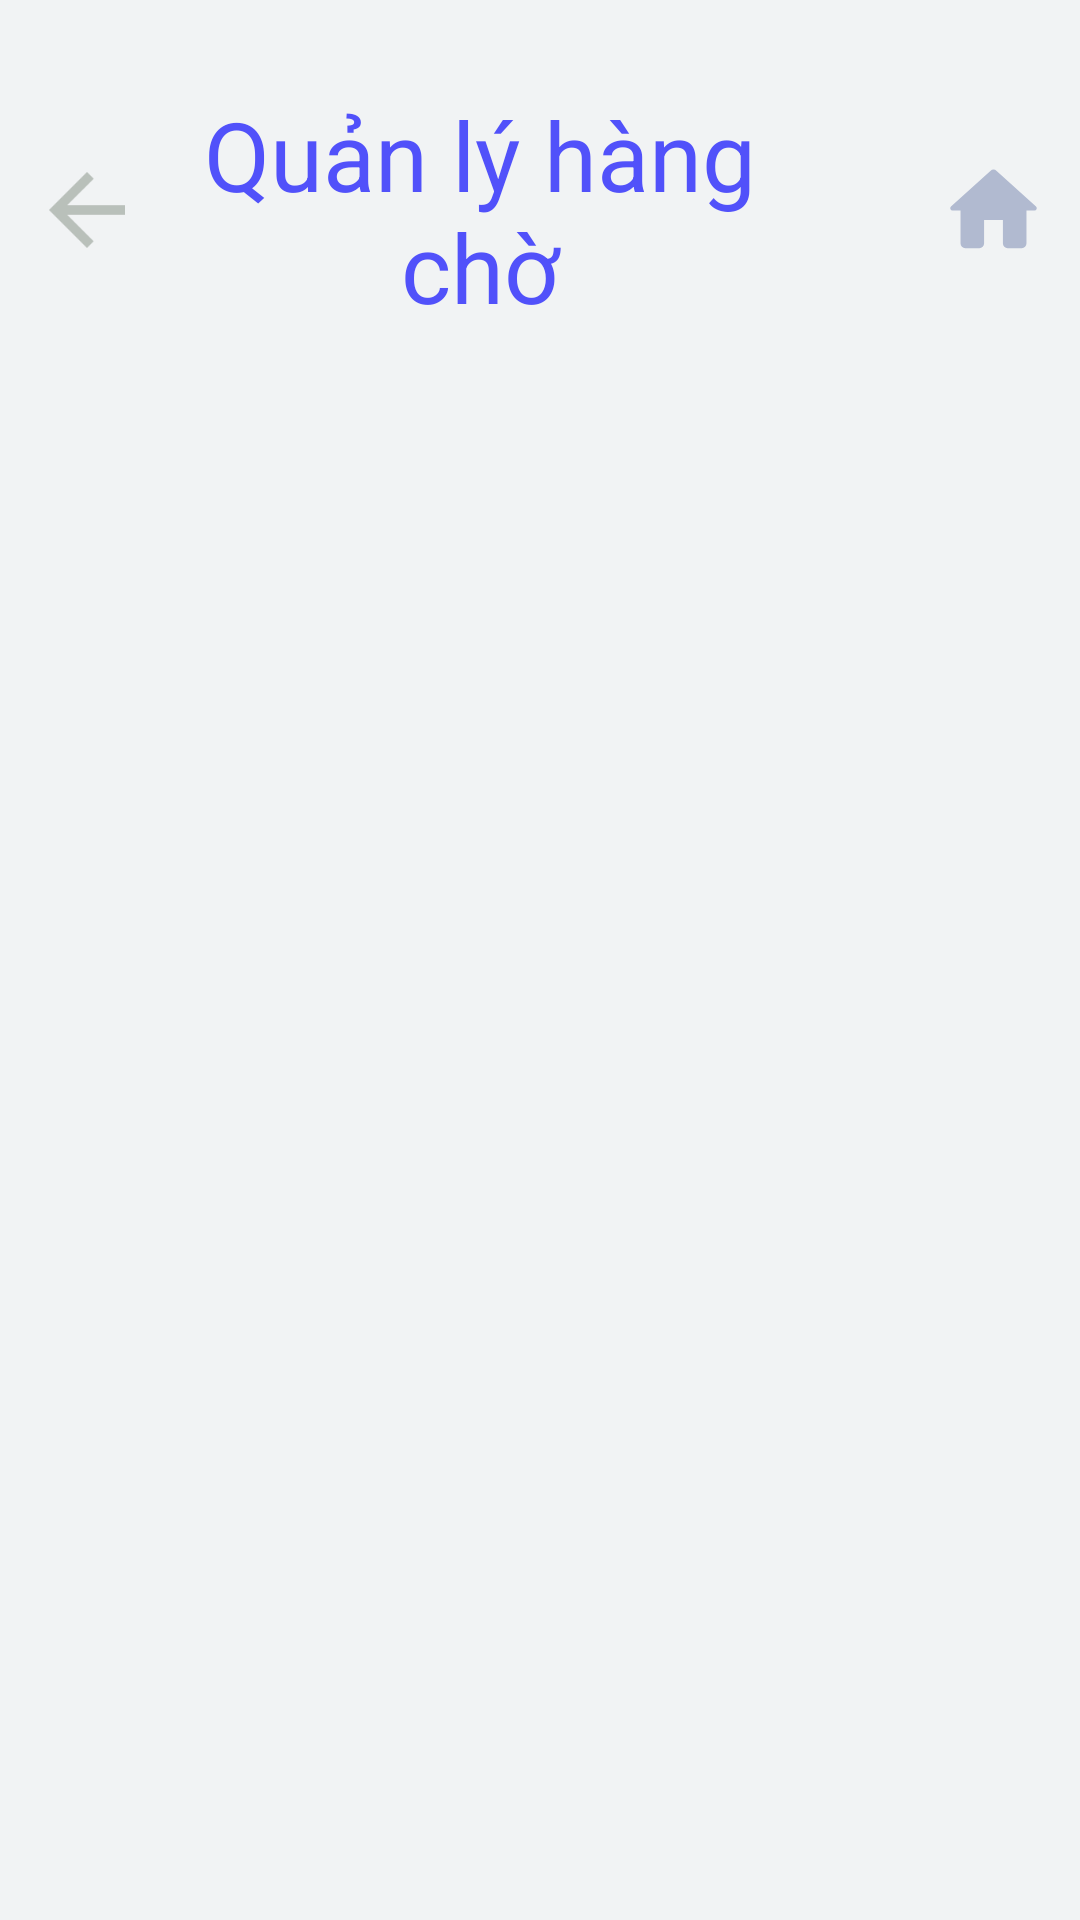

The Android layout XML behind this screen, and the referenced resources:
<!-- AndroidManifest.xml: application theme Theme.SQUEUE -->
<!-- res/layout/activity_queue_management.xml -->
<?xml version="1.0" encoding="utf-8"?>
<LinearLayout xmlns:android="http://schemas.android.com/apk/res/android"
    xmlns:app="http://schemas.android.com/apk/res-auto"
    xmlns:tools="http://schemas.android.com/tools"
    android:layout_width="match_parent"
    android:layout_height="match_parent"
    android:background="@color/gray_200"
    android:gravity="center_horizontal"
    android:orientation="vertical"
    tools:context=".queue.QueueManagement">


    <LinearLayout
        android:layout_width="match_parent"
        android:layout_height="wrap_content"
        android:layout_marginTop="20dp"
        android:gravity="center"
        android:orientation="horizontal"
        android:padding="10dp">

        <ImageView
            android:id="@+id/ivBack"
            android:layout_width="wrap_content"
            android:layout_height="wrap_content"
            android:layout_weight="1"
            android:clickable="true"
            android:contentDescription="@string/todo"
            android:focusable="true"
            android:minWidth="48dp"
            android:minHeight="48dp"
            app:srcCompat="@drawable/ic_back" />

        <TextView
            android:layout_width="wrap_content"
            android:layout_height="wrap_content"
            android:layout_marginRight="40dp"
            android:layout_weight="2"
            android:gravity="center"
            android:text="@string/queue"
            android:textColor="@color/blue"
            android:textSize="32sp" />

        <ImageView
            android:id="@+id/ivHome"
            android:layout_width="wrap_content"
            android:layout_height="wrap_content"
            android:layout_weight="1"
            android:clickable="true"
            android:contentDescription="@string/todo"
            android:focusable="true"
            android:minWidth="48dp"
            android:minHeight="48dp"
            android:src="@drawable/ic_home" />
    </LinearLayout>

    <ListView
        android:id="@+id/listview_queue"
        android:layout_width="match_parent"
        android:layout_height="0dp"
        android:layout_marginTop="15dp"
        android:layout_marginBottom="10dp"
        android:layout_weight="1" />

    
    
    
    
    


</LinearLayout>
<!-- resources referenced by this layout -->
<resources>
  <color name="blue">#5151FA</color>
  <color name="gray_200">#F1F3F4</color>
  <!-- drawable ic_back (drawable-v24) -->
  <vector android:autoMirrored="true"
      android:height="24dp"
      android:tint="#B9C0BA"
      android:viewportHeight="24"
      android:viewportWidth="24"
      android:width="24dp"
      xmlns:android="http://schemas.android.com/apk/res/android">
      <path
          android:fillColor="@android:color/white"
          android:pathData="M20,11H7.83l5.59,-5.59L12,4l-8,8 8,8 1.41,-1.41L7.83,13H20v-2z" />
  </vector>
  <!-- drawable ic_home (drawable) -->
  <vector xmlns:android="http://schemas.android.com/apk/res/android"
      android:width="24dp"
      android:height="24dp"
      android:viewportWidth="24"
      android:viewportHeight="24">
      <path
          android:pathData="M10,19V14h4v5a1,1 0,0 0,1 1h3a1,1 0,0 0,1 -1V12h1.7a0.5,0.5 0,0 0,0.33 -0.87L12.67,3.6a1.008,1.008 0,0 0,-1.34 0L2.97,11.13A0.5,0.5 0,0 0,3.3 12H5v7a1,1 0,0 0,1 1H9A1,1 0,0 0,10 19Z"
          android:fillColor="#b1bad0" />
  </vector>
  <string name="queue">Quản lý hàng chờ</string>
  <string name="todo">TODO</string>
  <style name="Theme.SQUEUE" parent="Theme.MaterialComponents.DayNight.DarkActionBar">
          
          <item name="colorPrimary">@color/purple_500</item>
          <item name="colorPrimaryVariant">@color/purple_700</item>
          <item name="colorOnPrimary">@color/white</item>
          
          <item name="colorSecondary">@color/teal_200</item>
          <item name="colorSecondaryVariant">@color/teal_700</item>
          <item name="colorOnSecondary">@color/black</item>
          
          <item name="android:statusBarColor" tools:targetApi="l">?attr/colorPrimaryVariant</item>
          
      </style>
  <color name="purple_500">#FF6200EE</color>
  <color name="purple_700">#FF3700B3</color>
  <color name="white">#FFFFFFFF</color>
  <color name="teal_200">#FF03DAC5</color>
  <color name="teal_700">#FF018786</color>
  <color name="black">#FF000000</color>
</resources>
